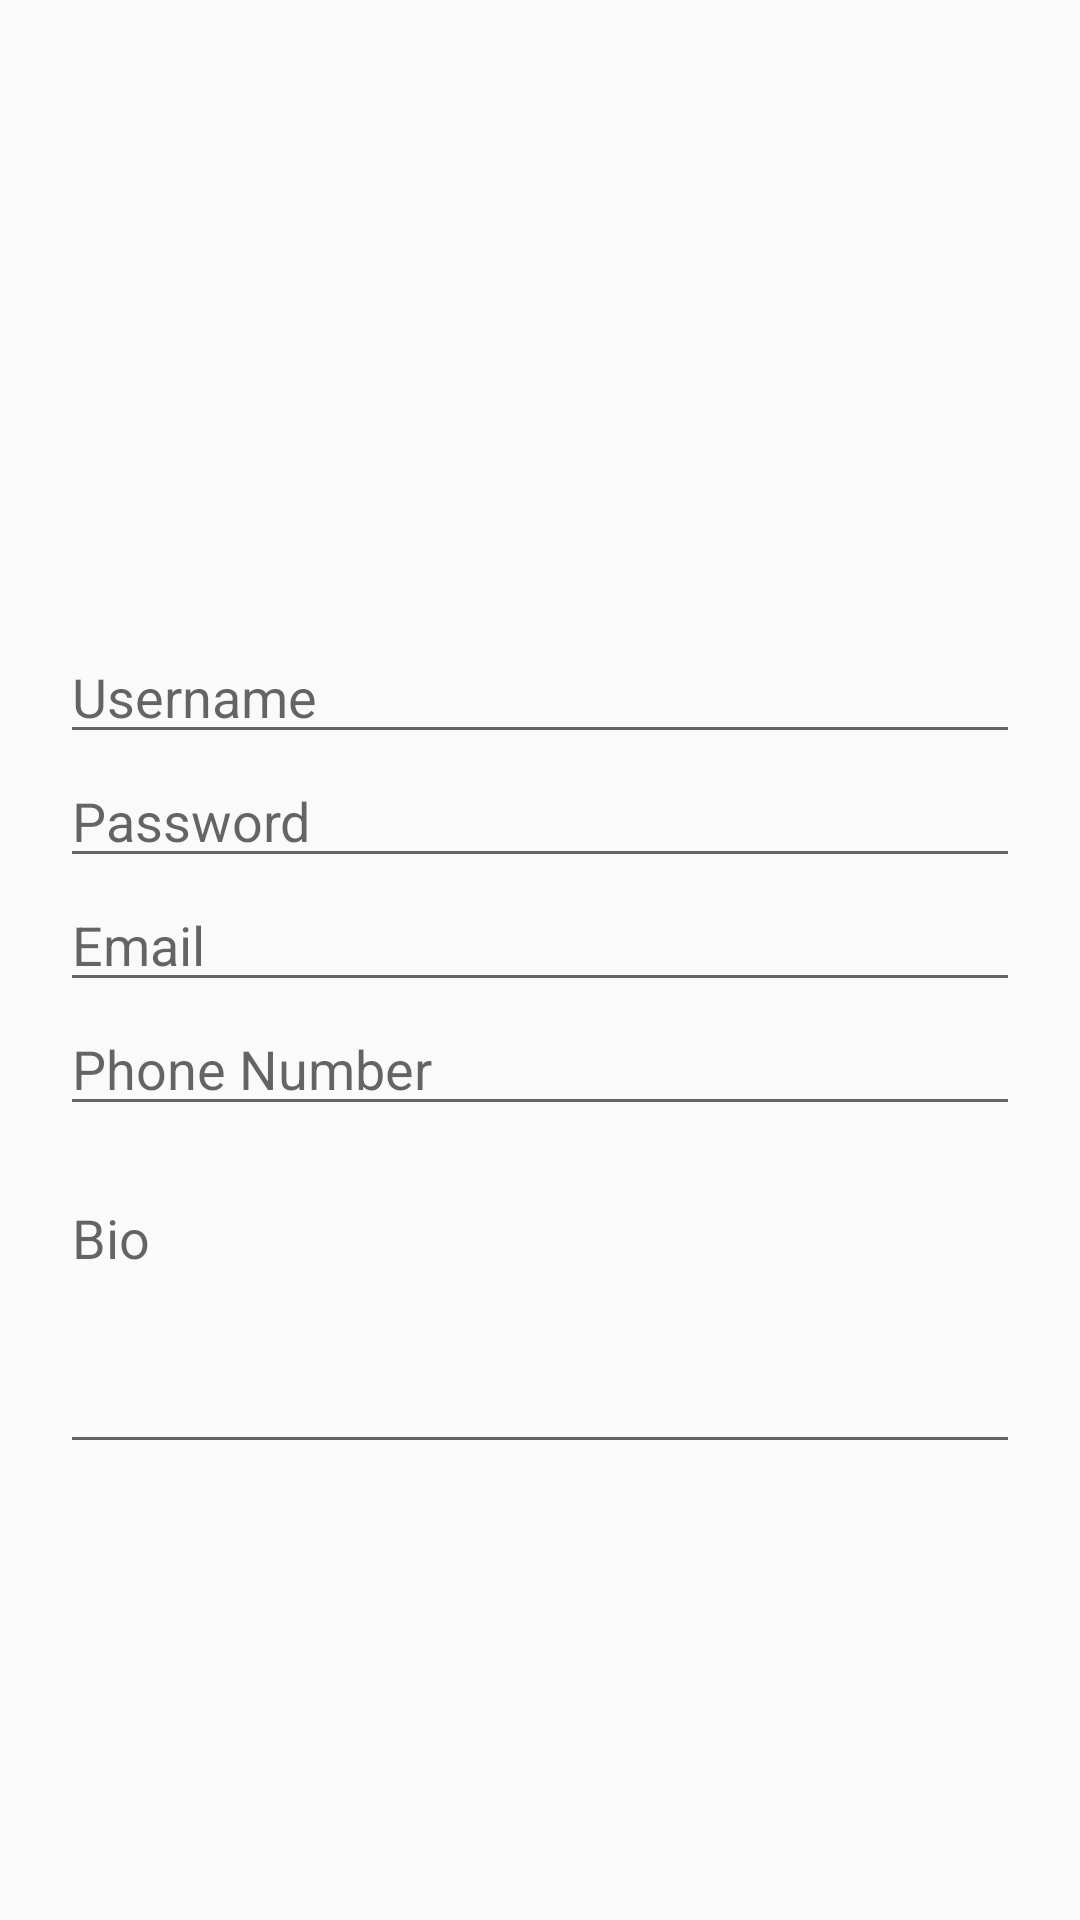

Android layout source for this screen:
<!-- AndroidManifest.xml: application theme Theme.Design.Light.NoActionBar -->
<!-- res/layout/fragment_edit_profile.xml -->
<?xml version="1.0" encoding="utf-8"?>
<RelativeLayout
    xmlns:android="http://schemas.android.com/apk/res/android"
    xmlns:tools="http://schemas.android.com/tools"
    android:layout_width="match_parent"
    android:layout_height="match_parent"
    tools:context=".fragments.EditProfileFragment">

    <ImageView
        android:id="@+id/ivProfileImage"
        android:layout_width="match_parent"
        android:layout_height="200dp"
        android:layout_alignParentStart="true"
        android:layout_alignParentTop="true"
        android:layout_alignParentEnd="true"
        android:layout_marginStart="5dp"
        android:layout_marginTop="10dp"
        android:layout_marginEnd="5dp"
        android:contentDescription="@string/profile_picture"
        tools:srcCompat="@tools:sample/avatars" />

    <EditText
        android:id="@+id/etUsername"
        android:layout_width="match_parent"
        android:layout_height="wrap_content"
        android:layout_below="@id/ivProfileImage"
        android:layout_weight="1"
        android:ems="10"
        android:hint="Username"
        android:layout_marginStart="20dp"
        android:layout_marginEnd="20dp" />

    <EditText
        android:id="@+id/etPassword"
        android:layout_width="match_parent"
        android:layout_height="wrap_content"
        android:layout_below="@id/etUsername"
        android:layout_weight="1"
        android:layout_marginStart="20dp"
        android:layout_marginEnd="20dp"
        android:ems="10"
        android:hint="Password"
        android:inputType="textPassword" />


    <EditText
        android:id="@+id/etEmail"
        android:layout_width="match_parent"
        android:layout_height="wrap_content"
        android:layout_below="@id/etPassword"
        android:layout_weight="1"
        android:ems="10"
        android:hint="Email"
        android:layout_marginStart="20dp"
        android:layout_marginEnd="20dp" />

    <EditText
        android:id="@+id/etPhoneNumber"
        android:layout_width="match_parent"
        android:layout_height="wrap_content"
        android:layout_below="@id/etEmail"
        android:layout_weight="1"
        android:ems="10"
        android:hint="Phone Number"
        android:layout_marginStart="20dp"
        android:layout_marginEnd="20dp" />

    <EditText
        android:id="@+id/tvBio"
        android:layout_width="371dp"
        android:layout_height="154dp"
        android:layout_below="@id/etEmail"
        android:layout_alignParentStart="true"
        android:layout_alignParentEnd="true"
        android:layout_marginStart="20dp"
        android:layout_marginEnd="20dp"
        android:hint="@string/bio" />

    <Button
        android:id="@+id/btnEditProfile"
        android:layout_width="116dp"
        android:layout_height="47dp"
        android:layout_below="@+id/tvBio"
        android:layout_alignParentStart="true"
        android:layout_alignParentEnd="true"
        android:layout_alignParentBottom="true"
        android:layout_marginStart="147dp"
        android:layout_marginTop="1dp"
        android:layout_marginEnd="147dp"
        android:layout_marginBottom="184dp"
        android:contentDescription="Update Profile"
        android:text="@string/update_profile"
        tools:ignore="SpeakableTextPresentCheck" />
</RelativeLayout>
<!-- resources referenced by this layout -->
<resources>
  <string name="bio">Bio</string>
  <string name="profile_picture">Profile Picture</string>
  <string name="update_profile">Update Profile</string>
</resources>
